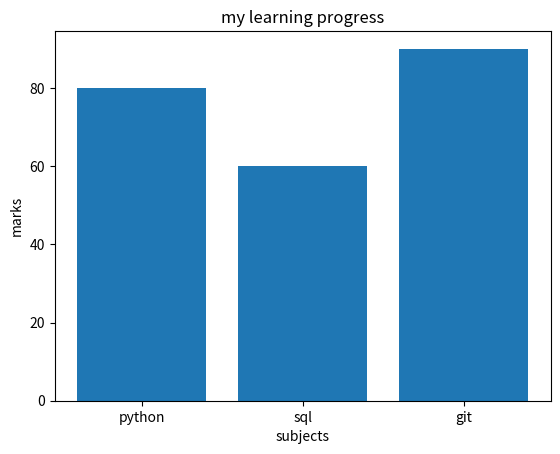

Recreate this plot in Python.
import matplotlib.pyplot as plt

subjects = ["python", "sql", "git"]
marks = [80, 60, 90]

plt.bar(subjects, marks)
plt.title("my learning progress")
plt.xlabel("subjects")
plt.ylabel("marks")
plt.show()
